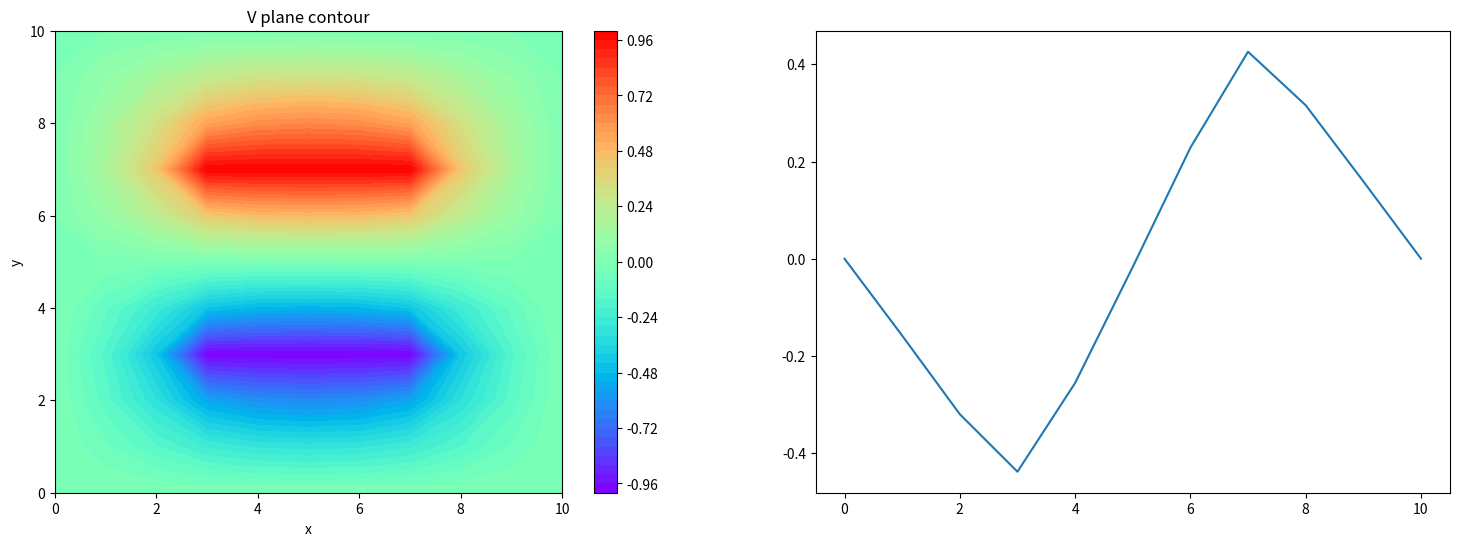

Source code (Python):
import numpy as np
import matplotlib.pyplot as plt

N=11
x=np.linspace(0,10,N)
y=np.linspace(0,10,N)
xx,yy=np.meshgrid(x,y)


#BC
V=np.zeros((11,11),dtype=float)

iteration=0
while(iteration<10):
    V_old=V
    for i in range(1,N-1):
        for j in range(1,N-1):
            #setting the parallel plate capacitor as the constant
            if j==3 and i>=3 and i<=7:
                V[j,i]=-1
            elif j==7 and i>=3 and i<=7:
                V[j,i]=1
            #relaxation method to solve the pde
            else:
                V[j,i]=0.25*(V[j,i-1]+V[j-1,i]+V[j+1,i]+V[j,i+1])
    iteration+=1
    V_new=V
    print(iteration)
    # #check the error before and after the iteration
    # if iteration%1==0:
    #     error=np.zeros((N,N),dtype=float)
    #     for i in range(0,N):
    #         for j in range(0,N):
    #             error[j,i]=abs(V_new[j,i]-V_old[j,i])
    #     print(error)
    #     if error.all()<10**-50:
    #         break
    

        
            
fig=plt.figure(figsize=(18,6))
ax=fig.add_subplot(121)
z=V
plt.contourf(xx,yy,z,cmap='rainbow',levels=51)
plt.colorbar()
ax.set_title('V plane contour')
ax.set_xlabel('x')
ax.set_ylabel('y')

ax1=fig.add_subplot(122)
ax1.plot(x,V[:,2])
plt.show()   